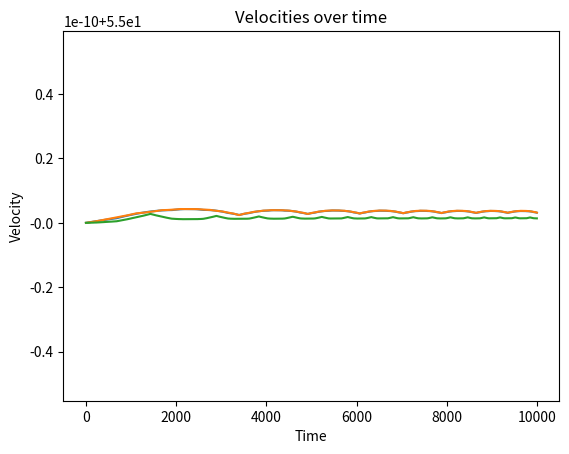

Source code (Python):
import numpy as np
import math as math
import matplotlib.pyplot as plt

massA = 10
massB = 10 
massC = 5

gravConstant = 6.67e-11
solarMass = 2e30
astronomicalUnit = 1.5e11
kilometer = 1e+10
timeStep = 0.1

class object:
    def __init__(self, mass, position, velocity):
        self.mass = float(mass * solarMass)
        self.position = np.array([float(x * kilometer) for x in position])
        self.velocity = np.array([float(x) for x in velocity])

objectA = object(2.9, [100, 0, 0], [2, 13, 40])
objectB = object(2.9, [0, 100, 0], [2, 13, 40])
objectC = object(2.9, [0, 0, 100], [2, 13, 40])

def calculate_grav_force(centralMass, orbitingMass, relativeDistance):   
    return ((gravConstant * centralMass * orbitingMass) / (relativeDistance * relativeDistance))

def calculate_relative_distance(object1, object2):
    xDif = object1.position[0] - object2.position[0]
    yDif = object1.position[1] - object2.position[1]
    zDif = object1.position[2] - object2.position[2]

    return (math.sqrt(xDif * xDif + yDif * yDif + zDif * zDif))

def calculate_direction_vector(object1, object2):
    xDif = object2.position[0] - object1.position[0]
    yDif = object2.position[1] - object1.position[1]
    zDif = object2.position[2] - object1.position[2]

    vector12 = [xDif, yDif, zDif]
    length = math.sqrt(xDif * xDif + yDif * yDif + zDif * zDif)

    return np.array([x / length for x in vector12])

def update_interbody_forces(object1, object2):
    forceBetween = calculate_grav_force(object1.mass, object2.mass, calculate_relative_distance(object1, object2))
    directionBetween = calculate_direction_vector(object1, object2)

    return np.array([direction * forceBetween for direction in directionBetween])
    
def update_objects_force(objectA, objectB, objectC):
    forceAB = update_interbody_forces(objectA, objectB)
    forceAC = update_interbody_forces(objectA, objectC)

    forceBA = update_interbody_forces(objectB, objectA)
    forceBC = update_interbody_forces(objectB, objectC)

    forceCA = update_interbody_forces(objectC, objectA)
    forceCB = update_interbody_forces(objectC, objectB)

    for i in range(3):
        forceAB[i] += forceAC[i]
        forceBA[i] += forceBC[i]
        forceCA[i] += forceCB[i]

    totalForceA = forceAB
    totalForceB = forceBA
    totalForceC = forceCA

    return (totalForceA, totalForceB, totalForceC)

def apply_force_to_velocity(objectA, objectB, objectC):

    totalForceA, totalForceB, totalForceC = update_objects_force(objectA, objectB, objectC)

    for i in range(3): 
        totalForceA[i] = totalForceA[i] / objectA.mass
        totalForceB[i] = totalForceB[i] / objectB.mass
        totalForceC[i] = totalForceC[i] / objectC.mass

    accelerationObjectA = totalForceA
    accelerationObjectB = totalForceB
    accelerationObjectC = totalForceC

    for i in range(3): 
        objectA.velocity[i] += (accelerationObjectA[i] * timeStep)
        objectB.velocity[i] += (accelerationObjectB[i] * timeStep)
        objectC.velocity[i] += (accelerationObjectC[i] * timeStep)

def move_objects(objectA, objectB, objectC): 

    apply_force_to_velocity(objectA, objectB, objectC)

    for i in range(3):
        objectA.position[i] += objectA.velocity[i]
        objectB.position[i] += objectB.velocity[i]
        objectC.position[i] += objectC.velocity[i]

def graph_v_over_time(objectA, objectB, objectC):
    objectAVelocities = []
    objectBVelocities = []
    objectCVelocities = []

    stepsPassed = []

    for x in range(int(float(10000))):
        velocityAMagnitude = 0 
        velocityBMagnitude = 0
        velocityCMagnitude = 0

        stepsPassed.append(x)

        move_objects(objectA, objectB, objectC)

        for i in range (3): 
            velocityAMagnitude += objectA.velocity[i]
            velocityBMagnitude += objectB.velocity[i]
            velocityCMagnitude += objectC.velocity[i]

        objectAVelocities.append(abs(velocityAMagnitude))
        objectBVelocities.append(abs(velocityBMagnitude))
        objectCVelocities.append(abs(velocityCMagnitude))

    plt.plot(stepsPassed, objectAVelocities)
    plt.plot(stepsPassed, objectBVelocities)
    plt.plot(stepsPassed, objectCVelocities)
    plt.xlabel("Time")
    plt.ylabel("Velocity")
    plt.title("Velocities over time")

    allVelocities = objectAVelocities + objectAVelocities + objectCVelocities
    minVelocities = min(allVelocities)
    maxVelocities = max(allVelocities)

    #plt.ylim(bottom = 10, top = 60)

    plt.show()

    print(f"Max velocity: {maxVelocities}")
    print(f"Min velocity: {minVelocities}")
    
    return (objectAVelocities, objectBVelocities, objectCVelocities)

def graph_two_objects_motion(object1, object2,objectSecondary):
    object1Positions = []
    object2Positions = []

    for i in range(int(float(10000))):

        move_objects(object1, object2, objectSecondary)

        for i in range (1):
            object1Positions.append(object1.position)
            object2Positions.append(object1.position)

    #print(f"Object 1 positions = {object1Positions}")
    #print("---"*10)
    #print(f"Object 2 positions = {object2Positions}")


graph_v_over_time(objectA, objectB, objectC)
